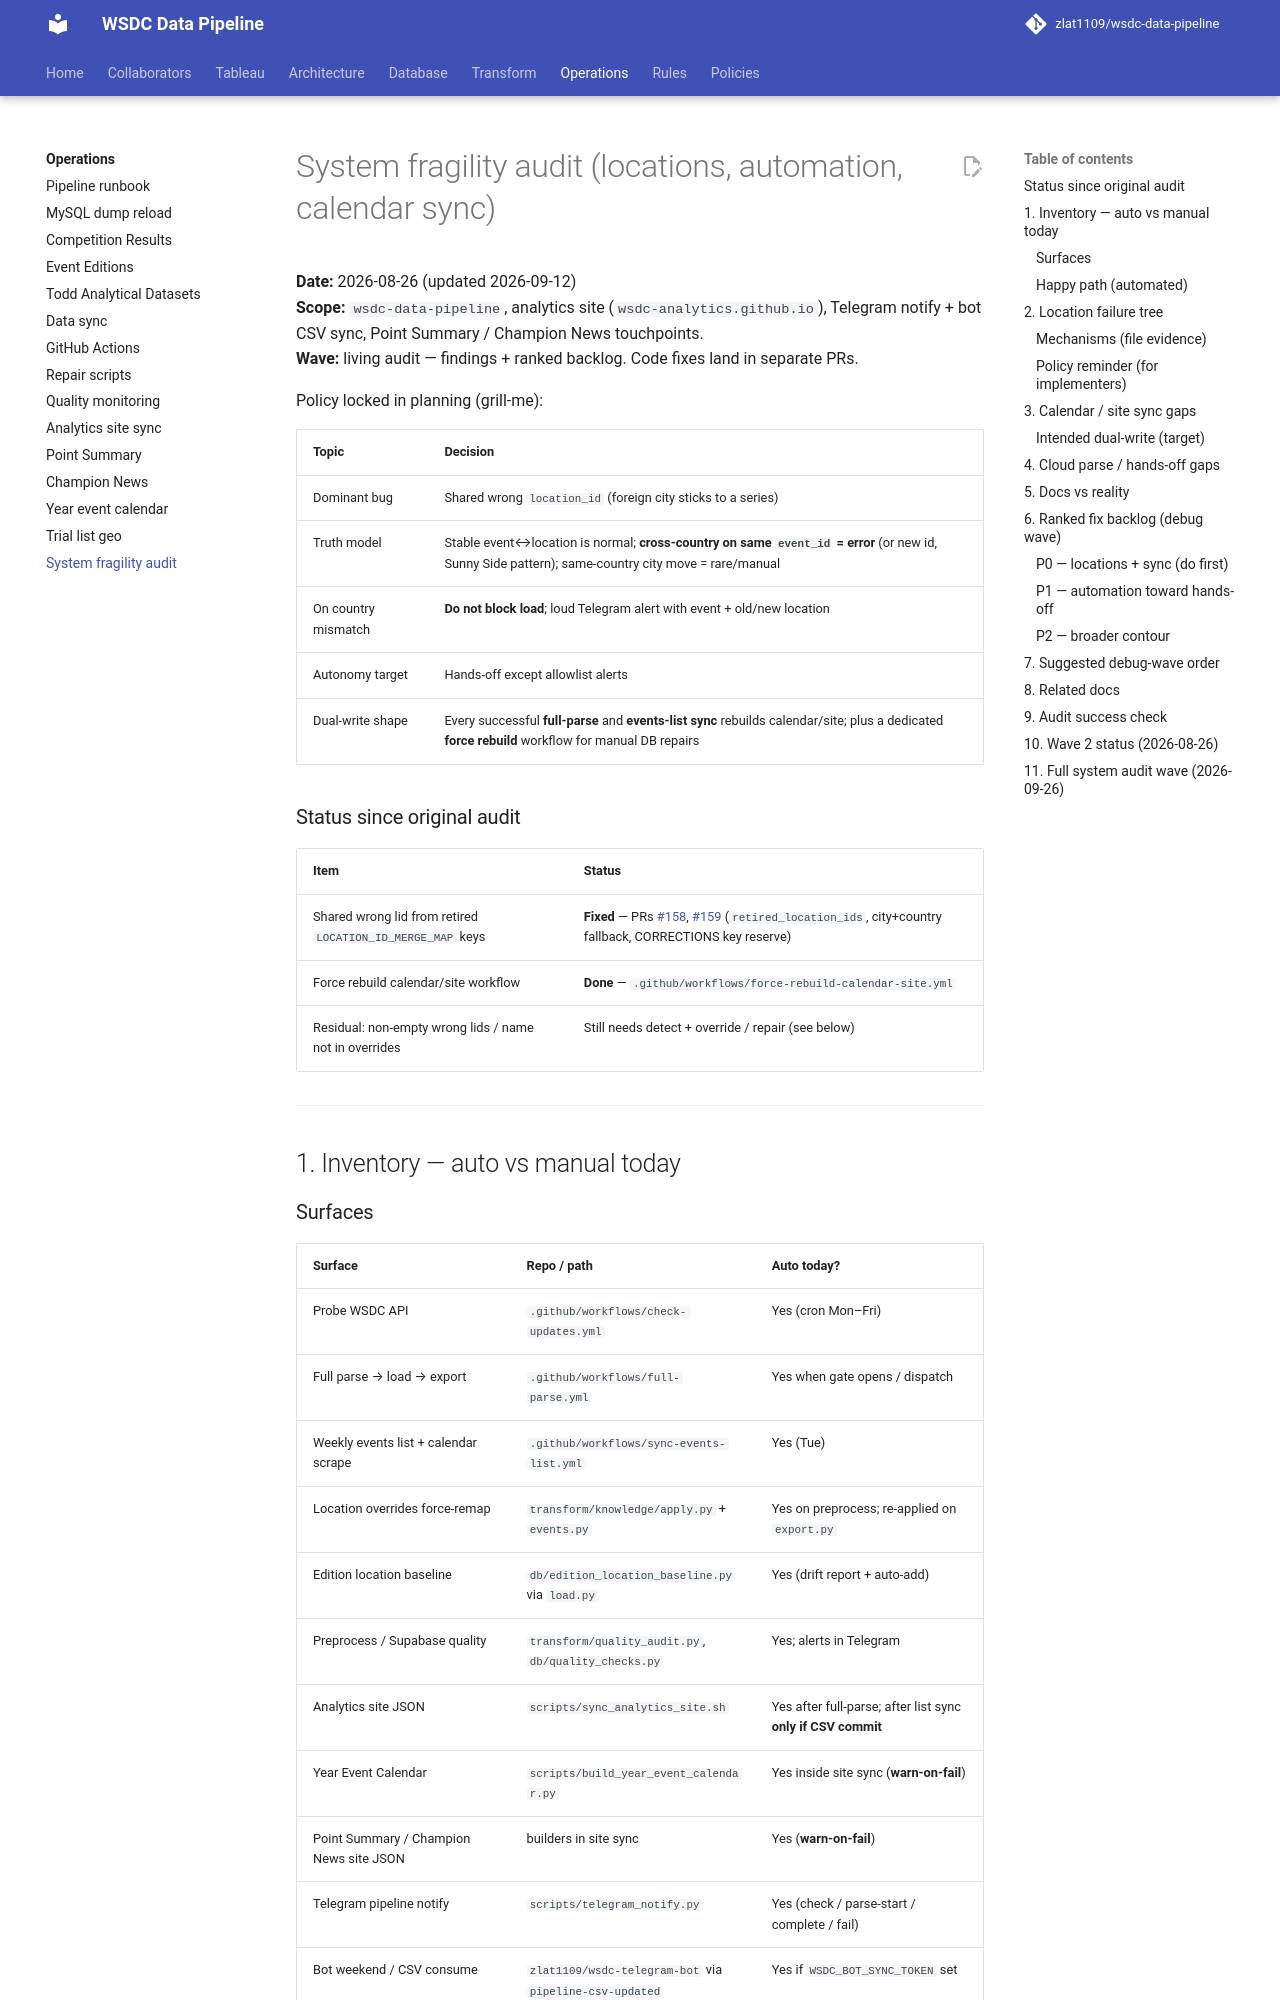

repository: zlat1109/wsdc-data-pipeline · page: operations/system-fragility-audit/index.html · generator: mkdocs

# System fragility audit (locations, automation, calendar sync)

**Date:** 2026-08-26 (updated 2026-09-12)  
**Scope:** `wsdc-data-pipeline`, analytics site (`wsdc-analytics.github.io`), Telegram notify + bot CSV sync, Point Summary / Champion News touchpoints.  
**Wave:** living audit — findings + ranked backlog. Code fixes land in separate PRs.

Policy locked in planning (grill-me):

| Topic | Decision |
|--------|----------|
| Dominant bug | Shared wrong `location_id` (foreign city sticks to a series) |
| Truth model | Stable event↔location is normal; **cross-country on same `event_id` = error** (or new id, Sunny Side pattern); same-country city move = rare/manual |
| On country mismatch | **Do not block load**; loud Telegram alert with event + old/new location |
| Autonomy target | Hands-off except allowlist alerts |
| Dual-write shape | Every successful **full-parse** and **events-list sync** rebuilds calendar/site; plus a dedicated **force rebuild** workflow for manual DB repairs |

### Status since original audit

| Item | Status |
|------|--------|
| Shared wrong lid from retired `LOCATION_ID_MERGE_MAP` keys | **Fixed** — PRs [#158](https://github.com/zlat1109/wsdc-data-pipeline/pull/158), [#159](https://github.com/zlat1109/wsdc-data-pipeline/pull/159) (`retired_location_ids`, city+country fallback, CORRECTIONS key reserve) |
| Force rebuild calendar/site workflow | **Done** — `.github/workflows/force-rebuild-calendar-site.yml` |
| Residual: non-empty wrong lids / name not in overrides | Still needs detect + override / repair (see below) |

---

## 1. Inventory — auto vs manual today
